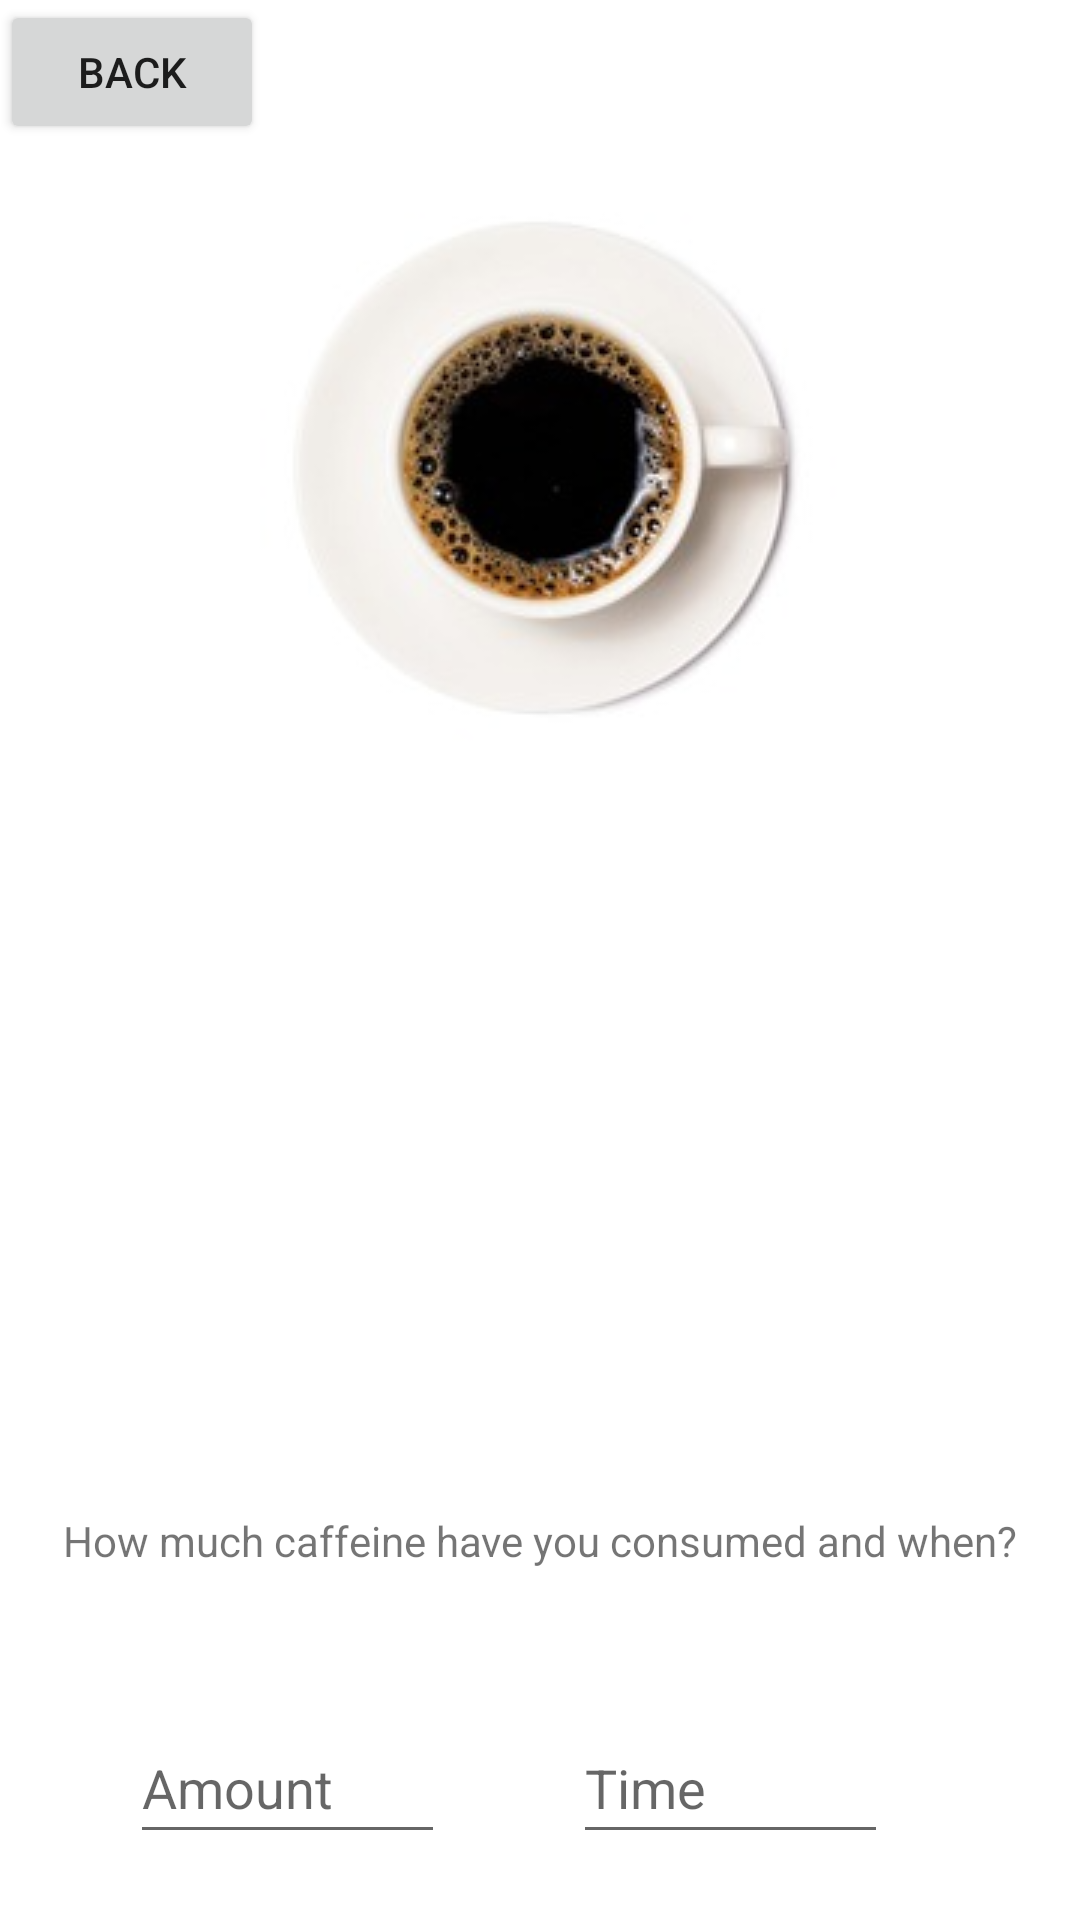

Layout XML and referenced resources for this Android screen:
<!-- AndroidManifest.xml: application theme Theme.CaffeineProductivityApp -->
<!-- res/layout/activity_main.xml -->
<?xml version="1.0" encoding="utf-8"?>
<androidx.constraintlayout.widget.ConstraintLayout xmlns:android="http://schemas.android.com/apk/res/android"
    xmlns:app="http://schemas.android.com/apk/res-auto"
    xmlns:tools="http://schemas.android.com/tools"
    android:id="@+id/constraintLayout"
    android:layout_width="match_parent"
    android:layout_height="match_parent"
    tools:context=".MainActivity">

    <Button
        android:id="@+id/entryButton"
        android:layout_width="wrap_content"
        android:layout_height="wrap_content"
        android:layout_marginTop="44dp"
        android:text="Create Entry"
        app:layout_constraintEnd_toEndOf="parent"
        app:layout_constraintStart_toStartOf="parent"
        app:layout_constraintTop_toBottomOf="@+id/timeInput" />

    <EditText
        android:id="@+id/amountInput"
        android:layout_width="105dp"
        android:layout_height="47dp"
        android:layout_marginTop="48dp"
        android:ems="10"
        android:hint="Amount"
        android:inputType="textPersonName"
        app:layout_constraintEnd_toStartOf="@+id/timeInput"
        app:layout_constraintHorizontal_bias="0.503"
        app:layout_constraintStart_toStartOf="parent"
        app:layout_constraintTop_toBottomOf="@+id/textView2" />

    <EditText
        android:id="@+id/timeInput"
        android:layout_width="105dp"
        android:layout_height="47dp"
        android:layout_marginTop="48dp"
        android:layout_marginEnd="64dp"
        android:ems="10"
        android:hint="Time"
        android:inputType="textPersonName"
        app:layout_constraintEnd_toEndOf="parent"
        app:layout_constraintTop_toBottomOf="@+id/textView2" />

    <TextView
        android:id="@+id/textView2"
        android:layout_width="wrap_content"
        android:layout_height="wrap_content"
        android:layout_marginTop="504dp"
        android:text="How much caffeine have you consumed and when?"
        app:layout_constraintEnd_toEndOf="parent"
        app:layout_constraintStart_toStartOf="parent"
        app:layout_constraintTop_toTopOf="parent" />

    <TableLayout
        android:id="@+id/tbl1"
        android:layout_width="363dp"
        android:layout_height="191dp"
        android:layout_marginStart="70dp"
        android:layout_marginTop="222dp"
        android:layout_marginBottom="24dp"
        app:layout_constraintBottom_toTopOf="@+id/textView2"
        app:layout_constraintEnd_toEndOf="parent"
        app:layout_constraintHorizontal_bias="0.0"
        app:layout_constraintStart_toStartOf="parent"
        app:layout_constraintTop_toTopOf="parent"
        app:layout_constraintVertical_bias="0.46" />

    <ImageView
        android:id="@+id/imageView"
        android:layout_width="wrap_content"
        android:layout_height="wrap_content"
        android:layout_marginTop="56dp"
        app:layout_constraintEnd_toEndOf="parent"
        app:layout_constraintHorizontal_bias="0.497"
        app:layout_constraintStart_toStartOf="parent"
        app:layout_constraintTop_toTopOf="parent"
        app:srcCompat="@drawable/a" />

    <Button
        android:id="@+id/sideButton"
        android:layout_width="wrap_content"
        android:layout_height="wrap_content"
        android:text="Back"
        app:layout_constraintStart_toStartOf="parent"
        app:layout_constraintTop_toTopOf="parent" />

</androidx.constraintlayout.widget.ConstraintLayout>
<!-- resources referenced by this layout -->
<resources>
  <!-- drawable a: png bitmap (drawable, 45804 bytes) -->
  <style name="Theme.CaffeineProductivityApp" parent="Theme.MaterialComponents.DayNight.DarkActionBar">
          
          <item name="colorPrimary">@color/purple_500</item>
          <item name="colorPrimaryVariant">@color/purple_700</item>
          <item name="colorOnPrimary">@color/white</item>
          
          <item name="colorSecondary">@color/teal_200</item>
          <item name="colorSecondaryVariant">@color/teal_700</item>
          <item name="colorOnSecondary">@color/black</item>
          
          <item name="android:statusBarColor" tools:targetApi="l">?attr/colorPrimaryVariant</item>
          
      </style>
  <!-- not gathered from this repository: default colours our renderer supplied (Android Studio template values) -->
  <color name="purple_500">#FF6200EE</color>
  <color name="purple_700">#FF3700B3</color>
  <color name="teal_200">#FF03DAC5</color>
  <color name="teal_700">#FF018786</color>
  <color name="black">#FF000000</color>
  <color name="white">#FFFFFFFF</color>
</resources>
